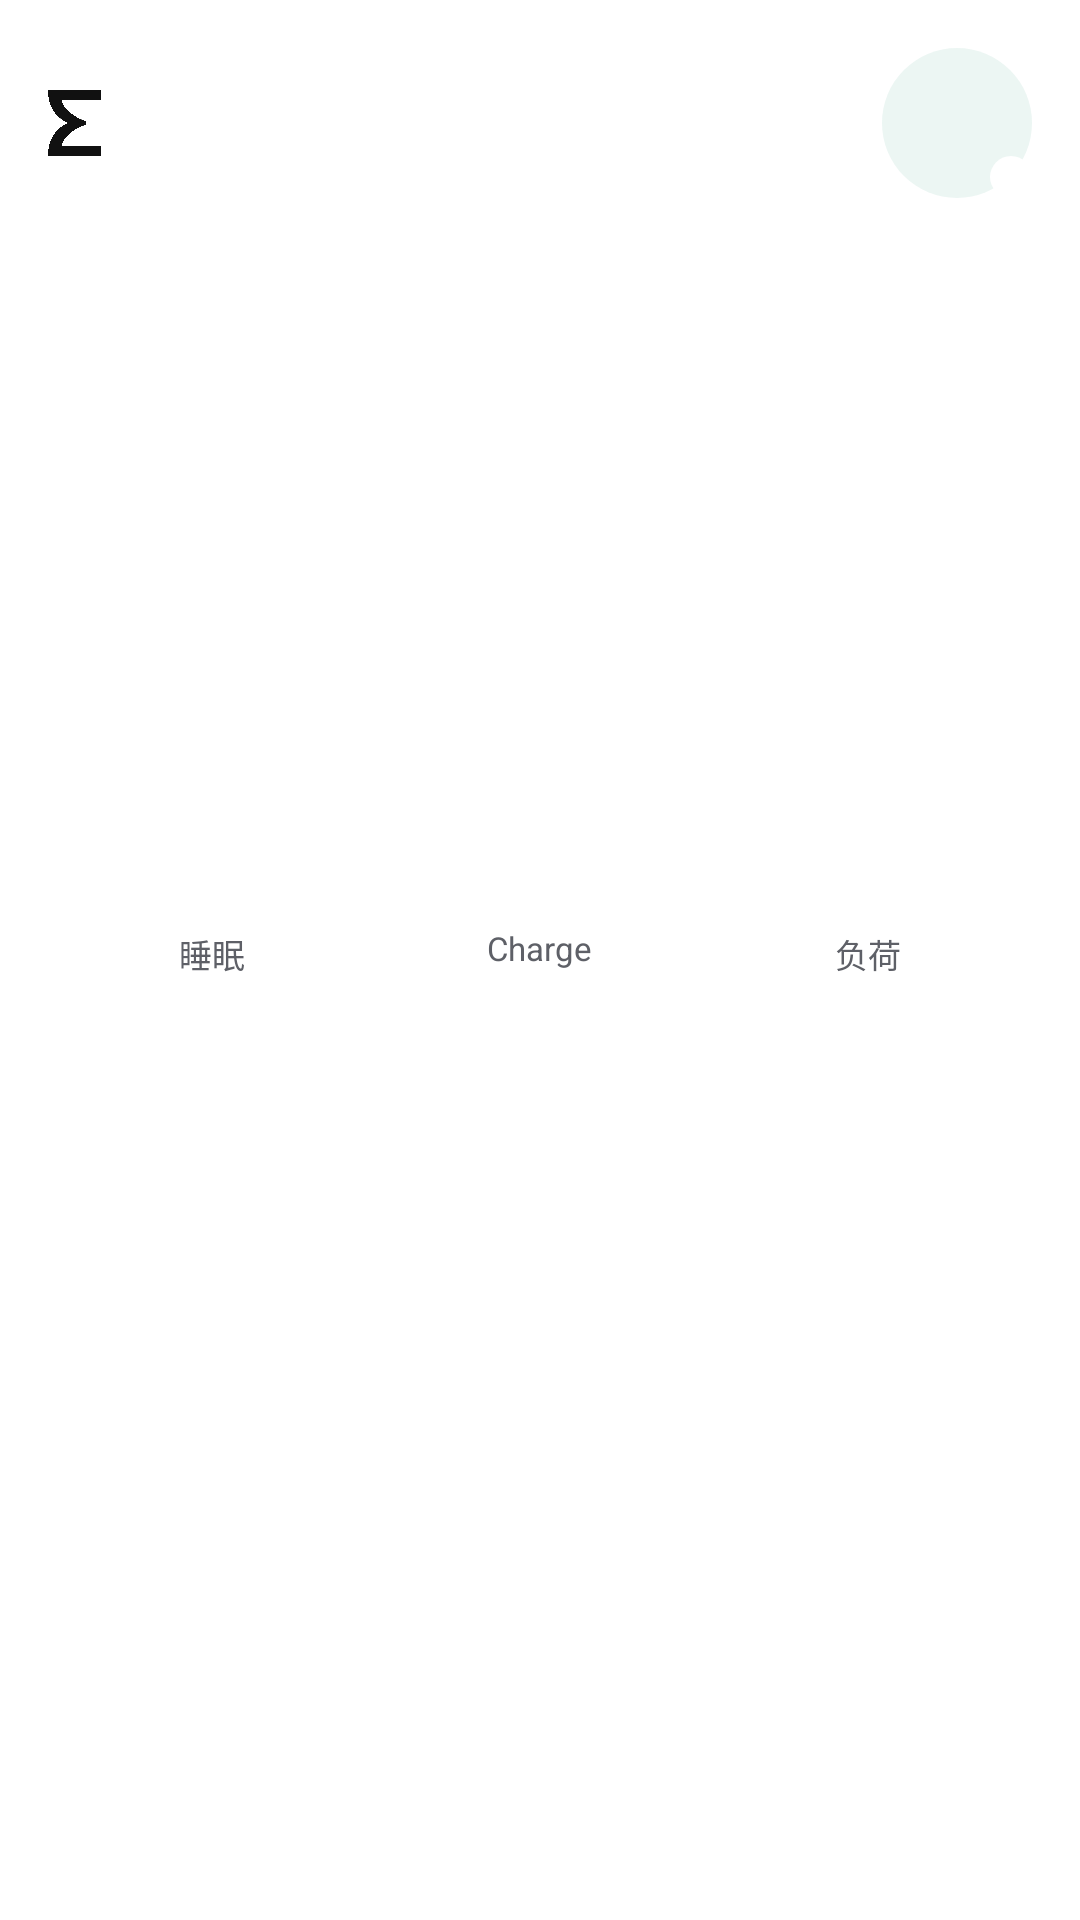

This screen was rendered from an Android layout file. Write that file and the resources it references.
<!-- AndroidManifest.xml: application theme Theme.ZeppGlass -->
<!-- res/layout/widget_rings_v5.xml -->
<?xml version="1.0" encoding="utf-8"?>
<LinearLayout xmlns:android="http://schemas.android.com/apk/res/android"
    android:id="@+id/widget_root"
    android:layout_width="match_parent"
    android:layout_height="match_parent"
    android:background="@drawable/widget_rings_bg"
    android:forceDarkAllowed="false"
    android:gravity="top"
    android:orientation="vertical"
    android:padding="16dp">

    <LinearLayout
        android:layout_width="match_parent"
        android:layout_height="wrap_content"
        android:gravity="center_vertical"
        android:orientation="horizontal">

        
        <ImageView
            android:id="@+id/widget_logo"
            android:layout_width="wrap_content"
            android:layout_height="22dp"
            android:adjustViewBounds="true"
            android:contentDescription="@string/app_name"
            android:scaleType="fitStart"
            android:src="@drawable/brand_mark" />

        <TextView
            android:id="@+id/widget_status"
            android:layout_width="0dp"
            android:layout_height="wrap_content"
            android:layout_weight="1"
            android:gravity="end"
            android:maxLines="1"
            android:textColor="@color/widget_muted"
            android:textSize="11sp" />

        
        <FrameLayout
            android:id="@+id/widget_diet_button"
            android:layout_width="50dp"
            android:layout_height="50dp"
            android:layout_marginStart="8dp"
            android:background="@drawable/widget_diet_button_bg">

            <ImageView
                android:id="@+id/widget_diet_icon"
                android:layout_width="26dp"
                android:layout_height="26dp"
                android:layout_gravity="center"
                android:contentDescription="@string/widget_diet"
                android:scaleType="fitCenter" />

            <ImageView
                android:id="@+id/widget_diet_badge"
                android:layout_width="14dp"
                android:layout_height="14dp"
                android:layout_gravity="bottom|end"
                android:background="@drawable/widget_badge_bg"
                android:contentDescription="@null"
                android:padding="2dp"
                android:scaleType="fitCenter" />
        </FrameLayout>
    </LinearLayout>

    <LinearLayout
        android:id="@+id/widget_rings_row"
        android:layout_width="match_parent"
        android:layout_height="0dp"
        android:layout_weight="1"
        android:paddingTop="2dp"
        android:baselineAligned="false"
        android:gravity="center"
        android:orientation="horizontal">

        <LinearLayout
            android:layout_width="0dp"
            android:layout_height="wrap_content"
            android:layout_weight="1"
            android:gravity="center_horizontal"
            android:orientation="vertical">

            <TextView
                android:id="@+id/widget_sleep_label"
                android:layout_width="wrap_content"
                android:layout_height="wrap_content"
                android:maxLines="1"
                android:text="@string/widget_rings_sleep"
                android:textColor="@color/widget_muted"
                android:textSize="11sp" />

            <FrameLayout
                android:id="@+id/widget_sleep_frame"
                android:layout_width="50dp"
                android:layout_height="50dp"
                android:layout_marginTop="6dp">

                <ImageView
                    android:id="@+id/widget_sleep_ring"
                    android:layout_width="match_parent"
                    android:layout_height="match_parent"
                    android:contentDescription="@null"
                    android:scaleType="fitCenter" />

                <TextView
                    android:id="@+id/widget_sleep_value"
                    android:layout_width="match_parent"
                    android:layout_height="match_parent"
                    android:gravity="center"
                    android:maxLines="1"
                    android:textColor="@color/widget_on_surface"
                    android:textSize="15sp"
                    android:textStyle="bold" />
            </FrameLayout>
        </LinearLayout>

        <LinearLayout
            android:layout_width="0dp"
            android:layout_height="wrap_content"
            android:layout_weight="1"
            android:gravity="center_horizontal"
            android:orientation="vertical">

            <TextView
                android:layout_width="wrap_content"
                android:layout_height="wrap_content"
                android:maxLines="1"
                android:id="@+id/widget_charge_label"
                android:text="@string/widget_rings_charge"
                android:textColor="@color/widget_muted"
                android:textSize="11sp" />

            <FrameLayout
                android:id="@+id/widget_charge_frame"
                android:layout_width="58dp"
                android:layout_height="58dp"
                android:layout_marginTop="2dp">

                <ImageView
                    android:id="@+id/widget_charge_ring"
                    android:layout_width="match_parent"
                    android:layout_height="match_parent"
                    android:contentDescription="@null"
                    android:scaleType="fitCenter" />

                <TextView
                    android:id="@+id/widget_charge_value"
                    android:layout_width="match_parent"
                    android:layout_height="match_parent"
                    android:gravity="center"
                    android:maxLines="1"
                    android:textColor="@color/widget_on_surface"
                    android:textSize="16sp"
                    android:textStyle="bold" />
            </FrameLayout>
        </LinearLayout>

        <LinearLayout
            android:layout_width="0dp"
            android:layout_height="wrap_content"
            android:layout_weight="1"
            android:gravity="center_horizontal"
            android:orientation="vertical">

            <TextView
                android:layout_width="wrap_content"
                android:layout_height="wrap_content"
                android:maxLines="1"
                android:id="@+id/widget_load_label"
                android:text="@string/widget_rings_load"
                android:textColor="@color/widget_muted"
                android:textSize="11sp" />

            <FrameLayout
                android:id="@+id/widget_load_frame"
                android:layout_width="50dp"
                android:layout_height="50dp"
                android:layout_marginTop="6dp">

                <ImageView
                    android:id="@+id/widget_load_ring"
                    android:layout_width="match_parent"
                    android:layout_height="match_parent"
                    android:contentDescription="@null"
                    android:scaleType="fitCenter" />

                <TextView
                    android:id="@+id/widget_load_value"
                    android:layout_width="match_parent"
                    android:layout_height="match_parent"
                    android:gravity="center"
                    android:maxLines="1"
                    android:textColor="@color/widget_on_surface"
                    android:textSize="15sp"
                    android:textStyle="bold" />
            </FrameLayout>
        </LinearLayout>
    </LinearLayout>
</LinearLayout>
<!-- resources referenced by this layout -->
<resources>
  <color name="widget_muted">#5E6067</color>
  <color name="widget_on_surface">#16181D</color>
  <!-- drawable brand_mark: png bitmap (drawable-nodpi, 25903 bytes) -->
  <!-- drawable widget_badge_bg (drawable) -->
  <?xml version="1.0" encoding="utf-8"?>
  <shape xmlns:android="http://schemas.android.com/apk/res/android"
      android:shape="oval">
      <solid android:color="#FFFFFF" />
  </shape>
  <!-- drawable widget_diet_button_bg (drawable) -->
  <?xml version="1.0" encoding="utf-8"?>
  <shape xmlns:android="http://schemas.android.com/apk/res/android"
      android:shape="oval">
      <solid android:color="#140E8A63" />
  </shape>
  <!-- drawable widget_rings_bg (drawable) -->
  <?xml version="1.0" encoding="utf-8"?>
  <shape xmlns:android="http://schemas.android.com/apk/res/android"
      android:shape="rectangle">
      <solid android:color="@color/widget_surface" />
      <corners android:radius="40dp" />
  </shape>
  <string name="app_name">ydoo</string>
  <string name="widget_diet">记录饮食</string>
  <string name="widget_rings_charge">Charge</string>
  <string name="widget_rings_load">负荷</string>
  <string name="widget_rings_sleep">睡眠</string>
  <style name="Theme.ZeppGlass" parent="android:Theme.Material.Light.NoActionBar">
          <item name="android:windowLightStatusBar">true</item>
          <item name="android:statusBarColor">@android:color/transparent</item>
          <item name="android:navigationBarColor">@android:color/transparent</item>
          <item name="android:windowBackground">#FFFFFFFF</item>
      </style>
  <color name="widget_surface">#FFFFFF</color>
</resources>
